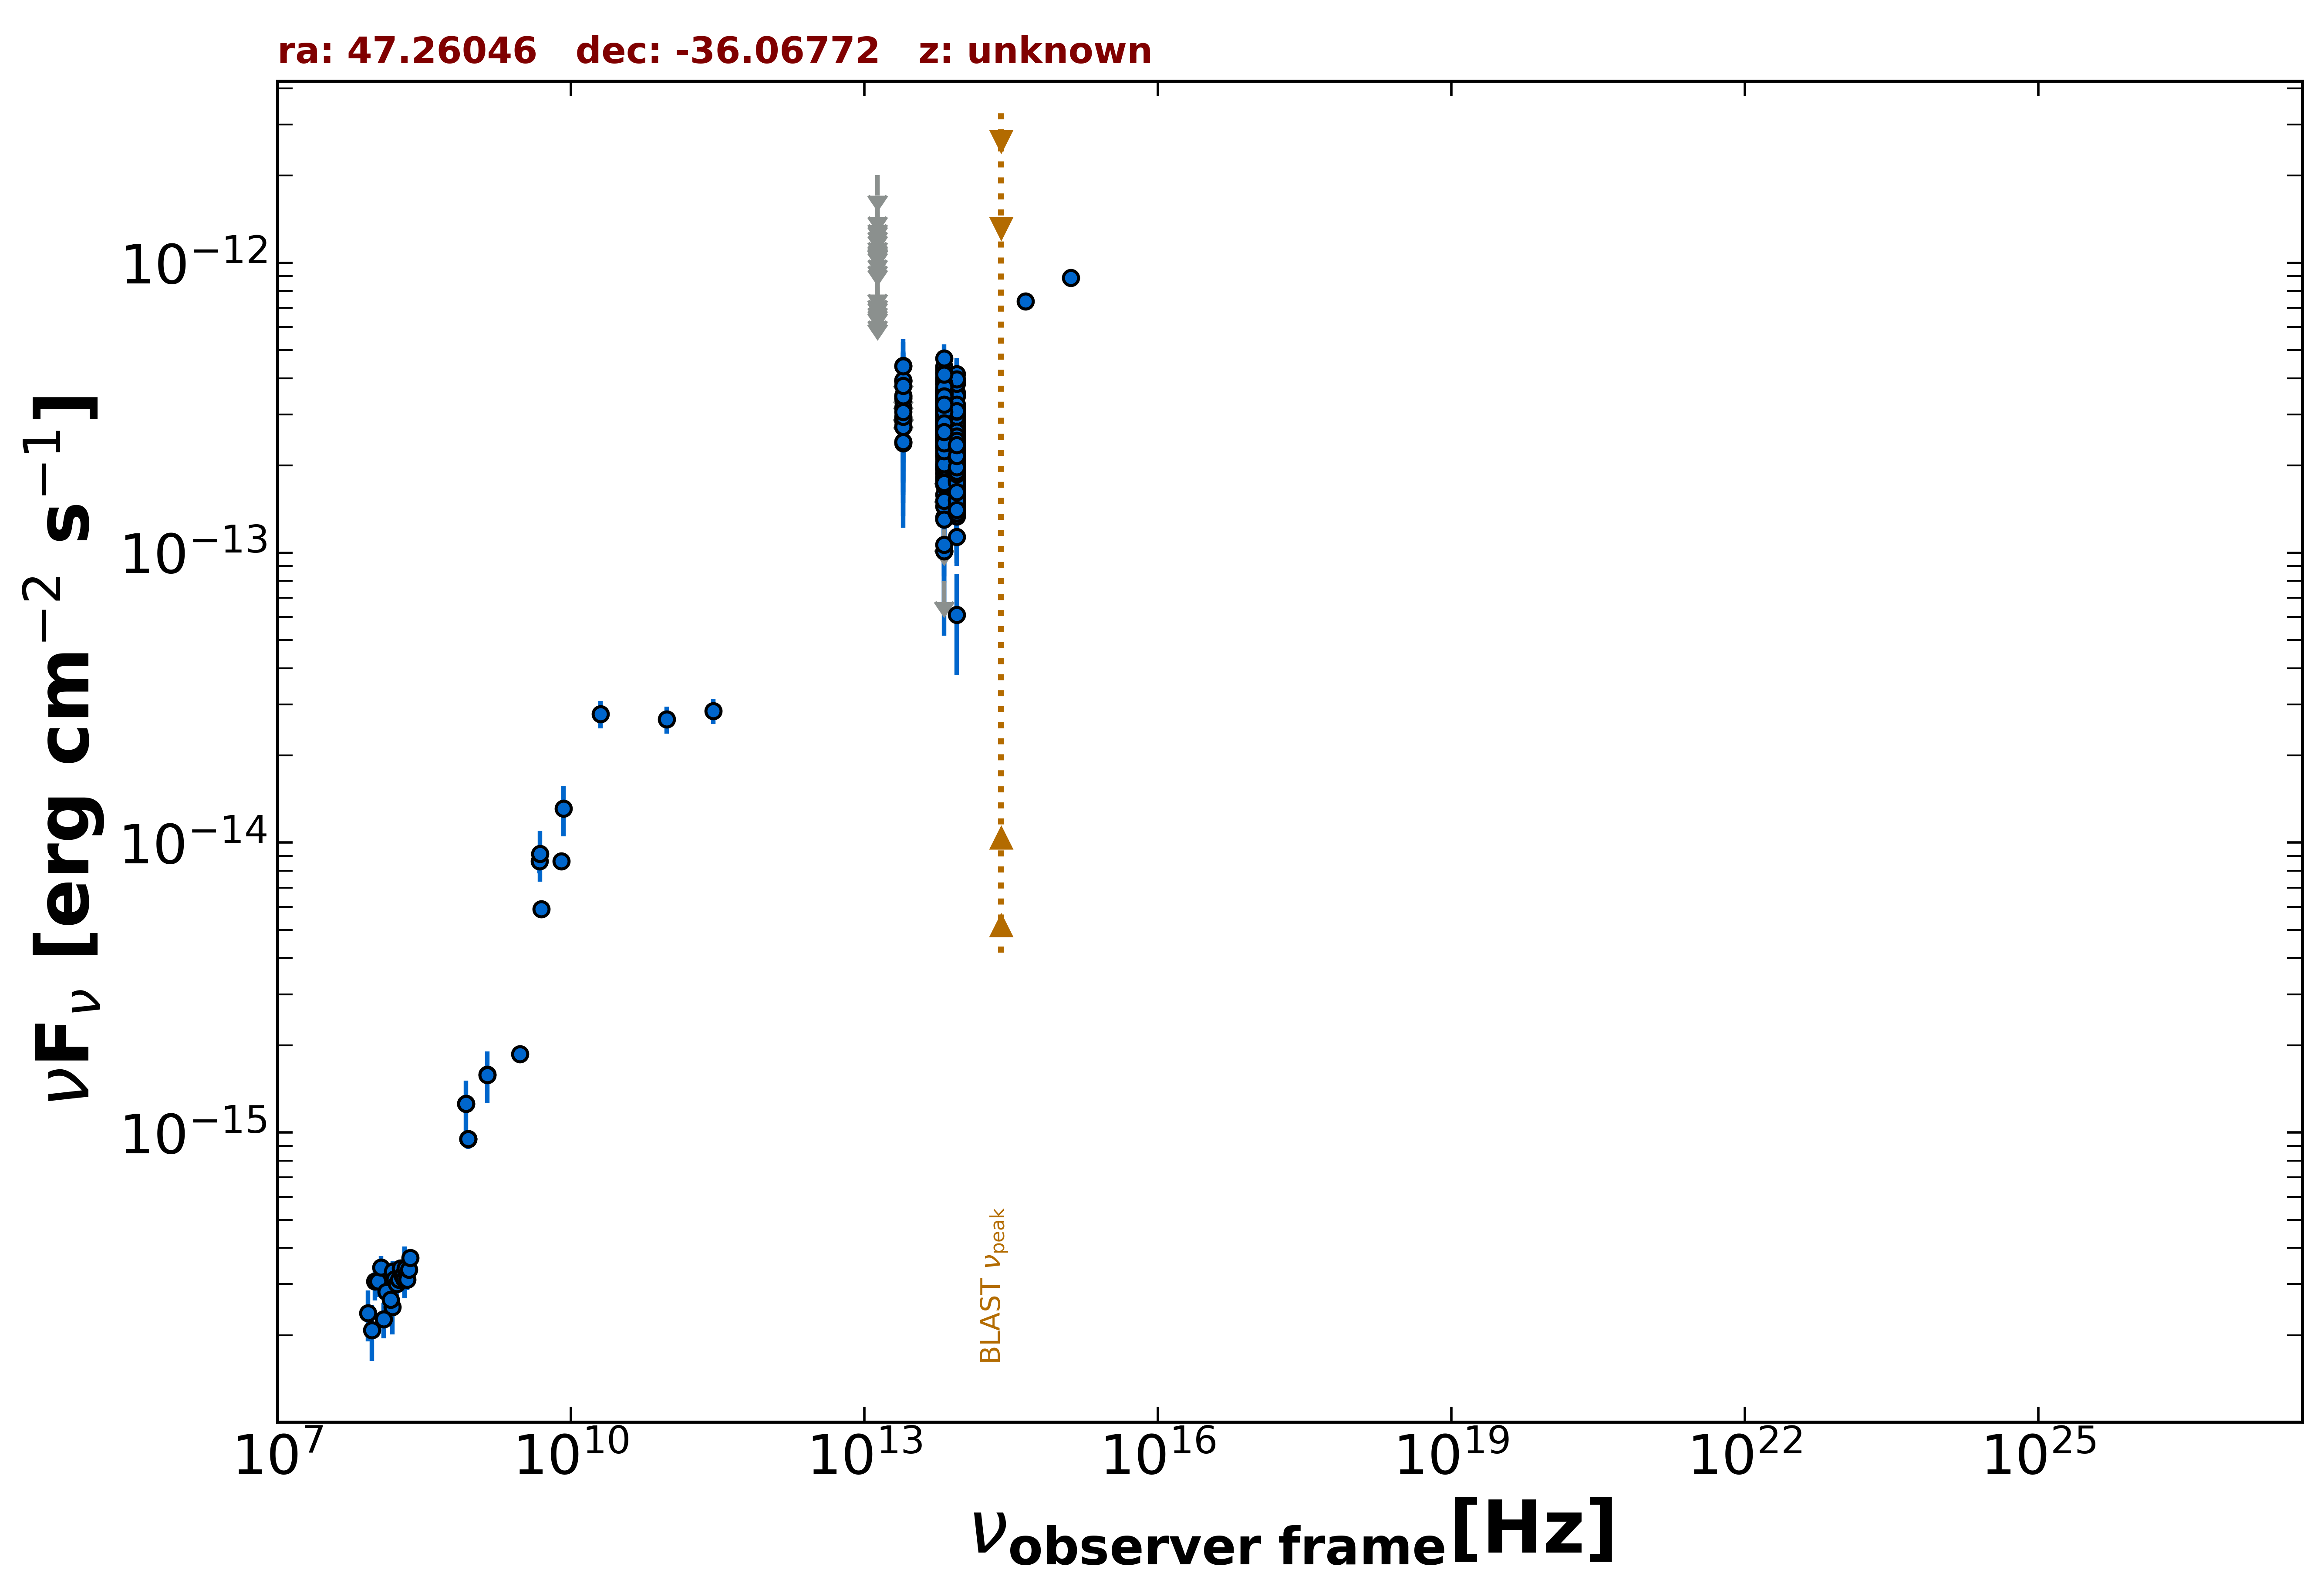

Data behind this chart, as committed beside it:
freq., flux, err_flux, MJD_start, MJD_end, flag, catalog, reference
1.400e+09, 1.585e-15, 5.750e-17, 55000, 55000, , NVSS, Condon et al. 1998  AJ  115  1693
8.870e+08, 9.491e-16, 7.095e-17, 55000, 55000, , RACS, Hale et al. 2021  PASA  38  e058
8.870e+08, 9.491e-16, 7.095e-17, 55000, 55000, , RACS, Hale et al. 2021  PASA  38  e058
8.870e+08, 9.491e-16, 7.095e-17, 55000, 55000, , RACS, Hale et al. 2021  PASA  38  e058
8.430e+08, 1.256e-15, 4.000e-17, 55000, 55000, , SUMSS, Manch et al. 2003  MNRAS  342  1117
3.000e+09, 1.868e-15, 1.800e-17, 55000, 55000, , VLASSQL, Gordon et al. 2021  ApJS  255  30
5.000e+09, 5.900e-15, 3.000e-16, 55000, 55000, , AT20G, Murphy et al. 2010  MNRAS  402  2403
8.000e+09, 8.640e-15, 4.800e-16, 55000, 55000, , AT20G, Murphy et al. 2010  MNRAS  402  2403
2.000e+10, 2.780e-14, 3.000e-15, 55000, 55000, , AT20G, Murphy et al. 2010  MNRAS  402  2403
4.800e+09, 8.640e-15, 8.160e-16, 55000, 55000, , PMN, Griffith et al. 1993-1996  VizieR  VIII/…
2.850e+11, 2.850e-14, 2.850e-15, 57238, 57238, , ALMA, Bonato et al. 2019  MNRAS  485  1188
9.506e+10, 2.662e-14, 2.850e-15, 57238, 57238, , ALMA, Bonato et al. 2019  MNRAS  485  1188
8.817e+13, 2.299e-13, 2.150e-15, 55000, 55000, , UNWISE, Schlafly et al. 2019  ApJS  240  30
6.517e+13, 2.880e-13, 3.300e-15, 55000, 55000, , UNWISE, Schlafly et al. 2019  ApJS  240  30
8.817e+13, 2.272e-13, 6.700e-15, 55000, 55000, , WISE, Wright et al. 2010  AJ  140  1868
6.517e+13, 3.055e-13, 9.550e-15, 55000, 55000, , WISE, Wright et al. 2010  AJ  140  1868
2.498e+13, 2.924e-13, 2.480e-14, 55000, 55000, , WISE, Wright et al. 2010  AJ  140  1868
1.363e+13, 4.119e-13, 1.031e-13, 55000, 55000, , WISE, Wright et al. 2010  AJ  140  1868
8.817e+13, 2.399e-13, 2.280e-14, 56864, 56864, , NEOWISE, Mainzer et al. 2014  ApJ  792  30
6.517e+13, 2.751e-13, 4.350e-14, 56864, 56864, , NEOWISE, Mainzer et al. 2014  ApJ  792  30
8.817e+13, 2.225e-13, 2.405e-14, 56865, 56865, , NEOWISE, Mainzer et al. 2014  ApJ  792  30
6.517e+13, 3.027e-13, 4.870e-14, 56865, 56865, , NEOWISE, Mainzer et al. 2014  ApJ  792  30
8.817e+13, 2.231e-13, 2.350e-14, 56865, 56865, , NEOWISE, Mainzer et al. 2014  ApJ  792  30
6.517e+13, 2.627e-13, 4.035e-14, 56865, 56865, , NEOWISE, Mainzer et al. 2014  ApJ  792  30
8.817e+13, 1.955e-13, 2.565e-14, 56864, 56864, , NEOWISE, Mainzer et al. 2014  ApJ  792  30
6.517e+13, 2.945e-13, 3.725e-14, 56864, 56864, , NEOWISE, Mainzer et al. 2014  ApJ  792  30
8.817e+13, 1.941e-13, 2.295e-14, 56864, 56864, , NEOWISE, Mainzer et al. 2014  ApJ  792  30
6.517e+13, 2.886e-13, 4.725e-14, 56864, 56864, , NEOWISE, Mainzer et al. 2014  ApJ  792  30
8.817e+13, 2.312e-13, 2.175e-14, 56864, 56864, , NEOWISE, Mainzer et al. 2014  ApJ  792  30
6.517e+13, 2.617e-13, 4.750e-14, 56864, 56864, , NEOWISE, Mainzer et al. 2014  ApJ  792  30
8.817e+13, 2.428e-13, 2.265e-14, 56864, 56864, , NEOWISE, Mainzer et al. 2014  ApJ  792  30
6.517e+13, 3.570e-13, 4.320e-14, 56864, 56864, , NEOWISE, Mainzer et al. 2014  ApJ  792  30
8.817e+13, 2.176e-13, 2.570e-14, 56864, 56864, , NEOWISE, Mainzer et al. 2014  ApJ  792  30
6.517e+13, 1.202e-13, 0.000e+00, 56864, 56864, UL, NEOWISE, Mainzer et al. 2014  ApJ  792  30
8.817e+13, 2.101e-13, 2.970e-14, 56864, 56864, , NEOWISE, Mainzer et al. 2014  ApJ  792  30
6.517e+13, 4.005e-13, 5.180e-14, 56864, 56864, , NEOWISE, Mainzer et al. 2014  ApJ  792  30
8.817e+13, 2.003e-13, 2.180e-14, 56864, 56864, , NEOWISE, Mainzer et al. 2014  ApJ  792  30
6.517e+13, 2.617e-13, 5.265e-14, 56864, 56864, , NEOWISE, Mainzer et al. 2014  ApJ  792  30
8.817e+13, 2.018e-13, 3.320e-14, 56864, 56864, , NEOWISE, Mainzer et al. 2014  ApJ  792  30
6.517e+13, 2.904e-13, 3.620e-14, 56864, 56864, , NEOWISE, Mainzer et al. 2014  ApJ  792  30
8.817e+13, 2.253e-13, 2.580e-14, 56864, 56864, , NEOWISE, Mainzer et al. 2014  ApJ  792  30
6.517e+13, 2.883e-13, 3.915e-14, 56864, 56864, , NEOWISE, Mainzer et al. 2014  ApJ  792  30
8.817e+13, 2.505e-13, 2.565e-14, 56864, 56864, , NEOWISE, Mainzer et al. 2014  ApJ  792  30
6.517e+13, 2.953e-13, 4.505e-14, 56864, 56864, , NEOWISE, Mainzer et al. 2014  ApJ  792  30
8.817e+13, 2.050e-13, 2.175e-14, 56864, 56864, , NEOWISE, Mainzer et al. 2014  ApJ  792  30
6.517e+13, 2.470e-13, 3.540e-14, 56864, 56864, , NEOWISE, Mainzer et al. 2014  ApJ  792  30
8.817e+13, 1.838e-13, 3.010e-14, 56865, 56865, , NEOWISE, Mainzer et al. 2014  ApJ  792  30
6.517e+13, 2.733e-13, 3.735e-14, 56865, 56865, , NEOWISE, Mainzer et al. 2014  ApJ  792  30
8.817e+13, 2.375e-13, 2.565e-14, 57399, 57399, , NEOWISE, Mainzer et al. 2014  ApJ  792  30
6.517e+13, 2.683e-13, 3.445e-14, 57399, 57399, , NEOWISE, Mainzer et al. 2014  ApJ  792  30
8.817e+13, 1.900e-13, 2.370e-14, 57398, 57398, , NEOWISE, Mainzer et al. 2014  ApJ  792  30
6.517e+13, 3.121e-13, 4.295e-14, 57398, 57398, , NEOWISE, Mainzer et al. 2014  ApJ  792  30
8.817e+13, 2.545e-13, 2.255e-14, 57398, 57398, , NEOWISE, Mainzer et al. 2014  ApJ  792  30
6.517e+13, 2.600e-13, 3.675e-14, 57398, 57398, , NEOWISE, Mainzer et al. 2014  ApJ  792  30
8.817e+13, 2.482e-13, 2.865e-14, 57398, 57398, , NEOWISE, Mainzer et al. 2014  ApJ  792  30
6.517e+13, 3.301e-13, 5.470e-14, 57398, 57398, , NEOWISE, Mainzer et al. 2014  ApJ  792  30
8.817e+13, 1.990e-13, 2.480e-14, 57399, 57399, , NEOWISE, Mainzer et al. 2014  ApJ  792  30
6.517e+13, 3.005e-13, 3.355e-14, 57399, 57399, , NEOWISE, Mainzer et al. 2014  ApJ  792  30
8.817e+13, 2.095e-13, 2.265e-14, 57399, 57399, , NEOWISE, Mainzer et al. 2014  ApJ  792  30
6.517e+13, 3.489e-13, 3.860e-14, 57399, 57399, , NEOWISE, Mainzer et al. 2014  ApJ  792  30
... 778 more rows
